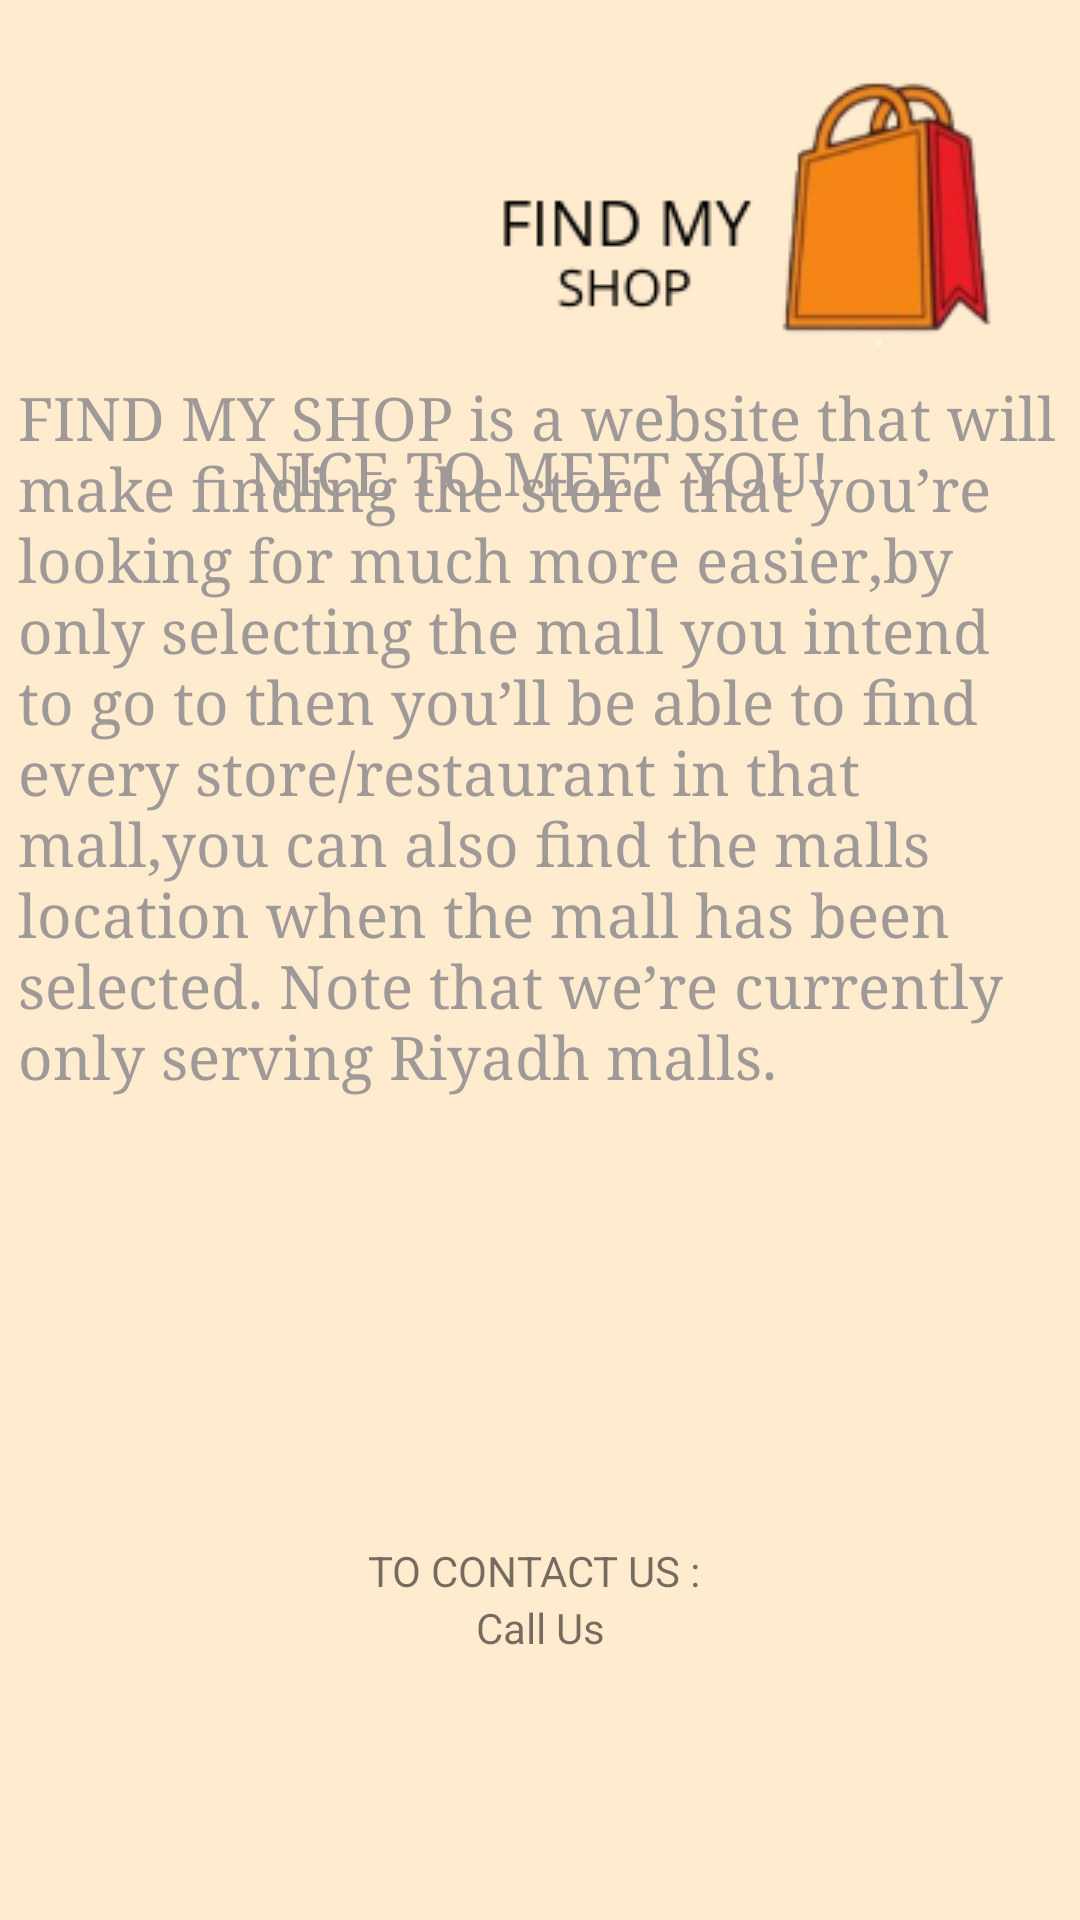

Write the Android layout XML for this screen, with the resource values it uses.
<!-- AndroidManifest.xml: application theme Theme.FindMySHop -->
<!-- res/layout/info.xml -->
<?xml version="1.0" encoding="utf-8"?>

<RelativeLayout xmlns:android="http://schemas.android.com/apk/res/android"
    android:layout_width="match_parent"
    android:background="#FFECCF"
    android:layout_height="match_parent">
    <ImageView
        android:id="@+id/icon"

        android:layout_width="wrap_content"
        android:layout_height="wrap_content"
        android:layout_alignParentRight="true"

        android:src="@drawable/icon22"
        />

    <TextView
        android:layout_centerHorizontal="true"

        android:id="@+id/textVieww"
        android:layout_width="wrap_content"
        android:layout_height="wrap_content"
        android:layout_below="@id/icon"
        android:layout_marginTop="-6dp"
        android:text="@string/nice"
        android:textColor="#9F9A98"
        android:textSize="20sp"
        android:fontFamily="serif"
        />

    <TextView
        android:id="@+id/textView1"
        android:layout_width="348dp"
        android:layout_height="388dp"
android:layout_centerHorizontal="true"
        android:layout_centerVertical="true"
        android:layout_centerInParent="true"
        android:fontFamily="serif"
        android:text="@string/about"
        android:textColor="#9F9A98"
        android:textSize="20sp" />

    <TextView
        android:id="@+id/callUs"
        android:layout_width="113dp"
        android:layout_height="16dp"
        android:layout_below="@id/textView2"
        android:layout_alignParentStart="true"
        android:layout_alignParentEnd="true"
        android:layout_centerInParent="true"
        android:foregroundGravity="center"
        android:gravity="center"
        android:onClick="callUs"
        android:text="Call Us"
        android:textAllCaps="false"
        android:textAppearance="@style/TextAppearance.AppCompat.Small" />

    <TextView
        android:id="@+id/textView2"
        android:layout_width="wrap_content"
        android:layout_height="wrap_content"
        android:layout_below="@id/textView1"
android:layout_centerVertical="true"
        android:layout_centerHorizontal="true"
        android:text="TO CONTACT US : " />




</RelativeLayout>
<!-- resources referenced by this layout -->
<resources>
  <!-- drawable icon22: png bitmap (drawable, 14176 bytes) -->
  <string name="about">
  FIND MY SHOP is a website that will make finding the store that you’re looking for much more easier,by only selecting the mall you intend to go to then you’ll be able to find every store/restaurant in that mall,you can also find the malls location when the mall has been selected. Note that we’re currently only serving Riyadh malls.</string>
  <string name="nice">NICE TO MEET YOU!</string>
  <style name="Theme.FindMySHop" parent="Base.Theme.FindMySHop" />
  <style name="Base.Theme.FindMySHop" parent="Theme.AppCompat.DayNight.NoActionBar">
          
          
      </style>
</resources>
